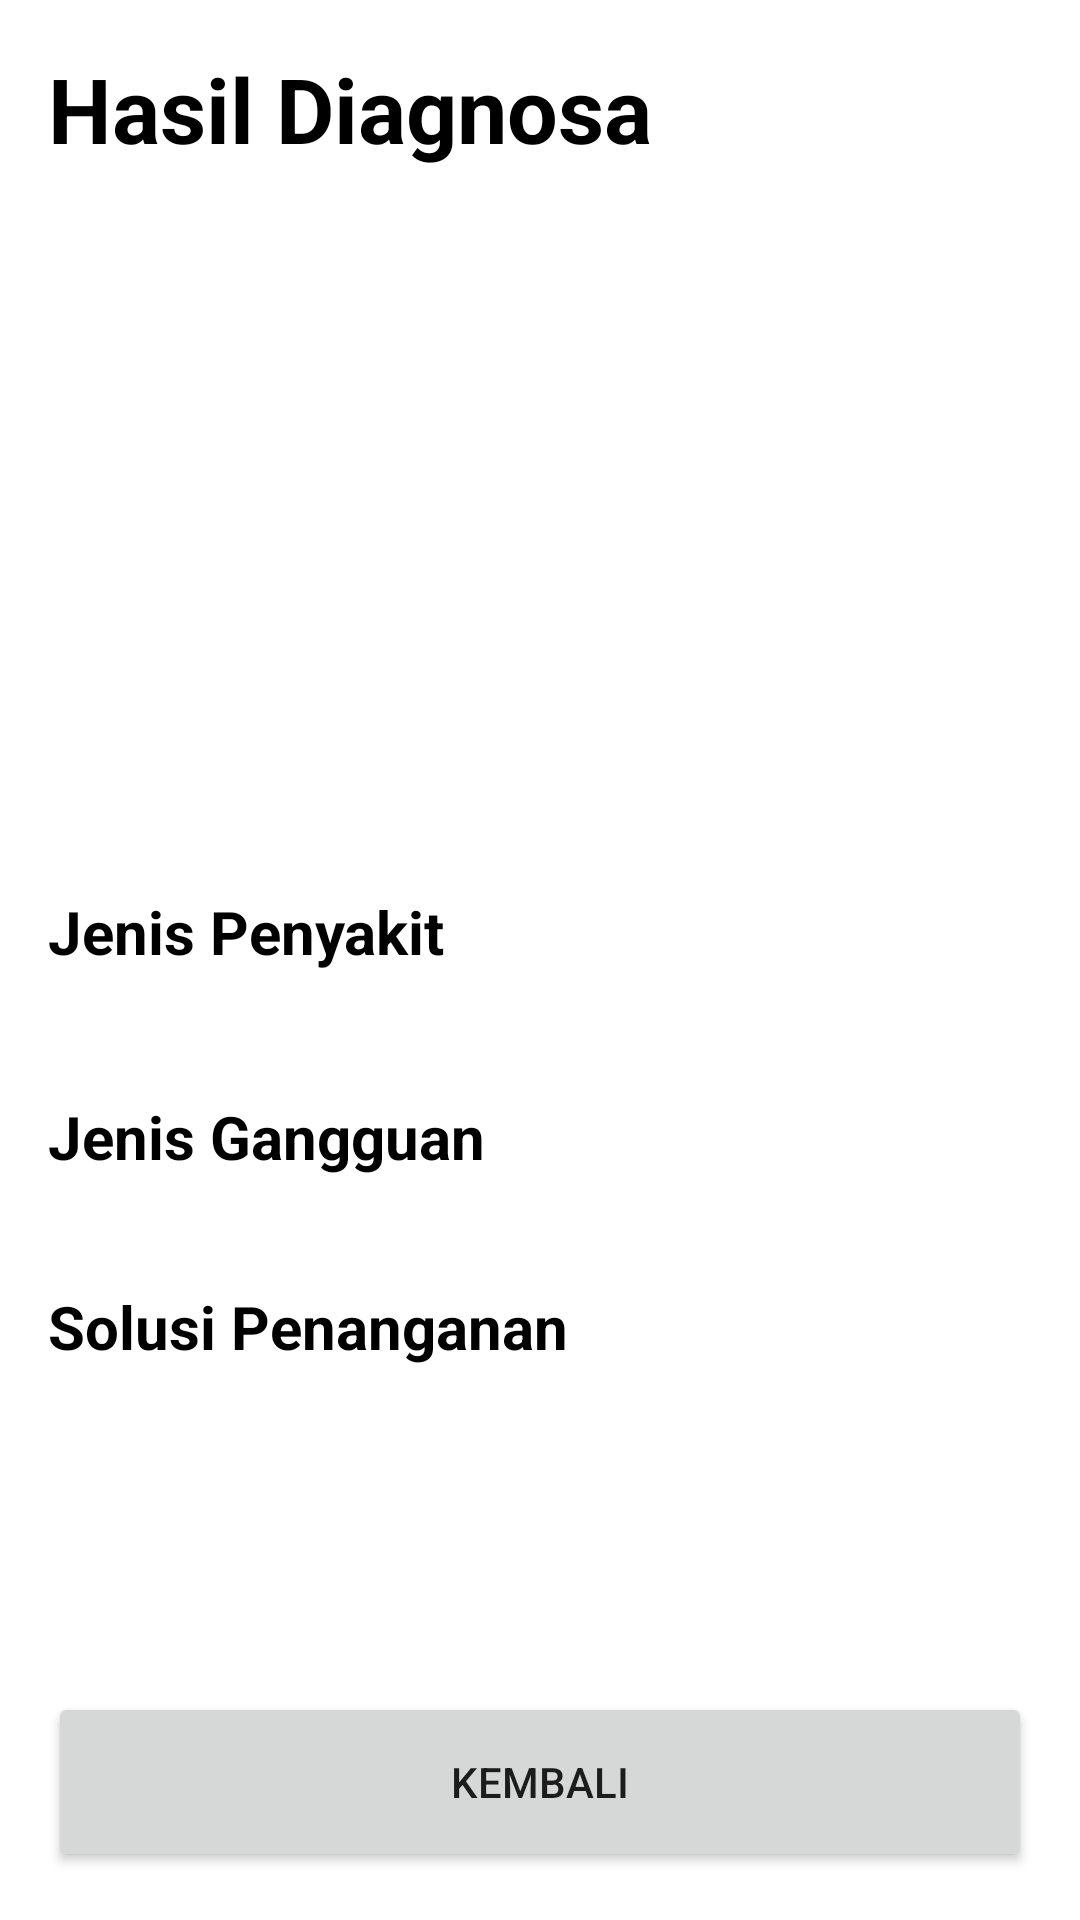

Write the Android layout XML for this screen, with the resource values it uses.
<!-- AndroidManifest.xml: application theme Theme.UserRiletion -->
<!-- res/layout/fragment_solusi.xml -->
<?xml version="1.0" encoding="utf-8"?>
<androidx.constraintlayout.widget.ConstraintLayout xmlns:android="http://schemas.android.com/apk/res/android"
    xmlns:app="http://schemas.android.com/apk/res-auto"
    xmlns:tools="http://schemas.android.com/tools"
    android:layout_width="match_parent"
    android:layout_height="match_parent"
    tools:context=".SolusiFragment">


    <TextView
        android:id="@+id/textView4"
        android:layout_width="258dp"
        android:layout_height="49dp"
        android:layout_marginStart="16dp"
        android:layout_marginTop="16dp"
        android:gravity="start"
        android:text="Hasil Diagnosa"
        android:textColor="@color/purple_200"
        android:textSize="30dp"
        android:textStyle="bold"
        app:layout_constraintStart_toStartOf="parent"
        app:layout_constraintTop_toTopOf="parent" />

    <ImageView
        android:id="@+id/imageView5"
        android:layout_width="match_parent"
        android:layout_height="200dp"
        android:layout_marginTop="16dp"
        android:scaleType="fitXY"
        app:layout_constraintEnd_toEndOf="parent"
        app:layout_constraintStart_toStartOf="parent"
        app:layout_constraintTop_toBottomOf="@+id/textView4"
        tools:src="@tools:sample/avatars" />

    <TextView
        android:id="@+id/textView5"
        android:layout_width="0dp"
        android:layout_height="32dp"
        android:layout_marginStart="16dp"
        android:layout_marginTop="16dp"
        android:text="Jenis Penyakit"
        android:textColor="@color/purple_200"
        android:textSize="20dp"
        android:textStyle="bold"
        app:layout_constraintStart_toStartOf="parent"
        app:layout_constraintTop_toBottomOf="@+id/imageView5" />

    <TextView
        android:id="@+id/textViewjenisgejala"
        android:layout_width="0dp"
        android:layout_height="wrap_content"
        android:layout_marginStart="16dp"
        android:layout_marginEnd="16dp"
        android:textColor="@color/purple_200"
        android:textSize="15dp"
        app:layout_constraintEnd_toEndOf="parent"
        app:layout_constraintStart_toStartOf="parent"
        app:layout_constraintTop_toBottomOf="@+id/textView5" />


    <TextView
        android:id="@+id/textView6"
        android:layout_width="wrap_content"
        android:layout_height="wrap_content"
        android:layout_marginStart="16dp"
        android:layout_marginTop="16dp"
        android:text="Jenis Gangguan"
        android:textColor="@color/purple_200"
        android:textSize="20dp"
        android:textStyle="bold"
        app:layout_constraintStart_toStartOf="parent"
        app:layout_constraintTop_toBottomOf="@+id/textViewjenisgejala" />

    <TextView
        android:id="@+id/textViewgangguan"
        android:layout_width="0dp"
        android:layout_height="wrap_content"
        android:layout_marginStart="16dp"
        android:layout_marginEnd="16dp"
        android:textColor="@color/purple_200"
        android:textSize="15dp"
        app:layout_constraintEnd_toEndOf="parent"
        app:layout_constraintStart_toStartOf="parent"
        app:layout_constraintTop_toBottomOf="@+id/textView6" />

    <TextView
        android:id="@+id/textView7"
        android:layout_width="209dp"
        android:layout_height="34dp"
        android:layout_marginStart="16dp"
        android:layout_marginTop="16dp"
        android:text="Solusi Penanganan"
        android:textColor="@color/purple_200"
        android:textSize="20dp"
        android:textStyle="bold"
        app:layout_constraintStart_toStartOf="parent"
        app:layout_constraintTop_toBottomOf="@+id/textViewgangguan" />

    <TextView
        android:id="@+id/textViewsolusi"
        android:layout_width="0dp"
        android:layout_height="0dp"
        android:layout_marginStart="16dp"
        android:layout_marginEnd="16dp"
        android:layout_marginBottom="16dp"
        android:textColor="@color/purple_200"
        android:textSize="15dp"
        app:layout_constraintBottom_toTopOf="@+id/button"
        app:layout_constraintEnd_toEndOf="parent"
        app:layout_constraintStart_toStartOf="parent"
        app:layout_constraintTop_toBottomOf="@+id/textView7" />

    <Button
        android:id="@+id/button"
        android:layout_width="0dp"
        android:layout_height="60dp"
        android:layout_marginStart="16dp"
        android:layout_marginEnd="16dp"
        android:layout_marginBottom="16dp"
        android:text="Kembali"
        app:layout_constraintBottom_toBottomOf="parent"
        app:layout_constraintEnd_toEndOf="parent"
        app:layout_constraintHorizontal_bias="0.0"
        app:layout_constraintStart_toStartOf="parent" />


</androidx.constraintlayout.widget.ConstraintLayout>
<!-- resources referenced by this layout -->
<resources>
  <color name="purple_200">#000000</color>
  <style name="Theme.UserRiletion" parent="Theme.MaterialComponents.DayNight.DarkActionBar">
          
          <item name="colorPrimary">@color/purple_500</item>
          <item name="colorPrimaryVariant">@color/purple_700</item>
          <item name="colorOnPrimary">@color/white</item>
          
          <item name="colorSecondary">@color/teal_200</item>
          <item name="colorSecondaryVariant">@color/teal_700</item>
          <item name="colorOnSecondary">@color/black</item>
          
          <item name="android:statusBarColor" tools:targetApi="l">?attr/colorPrimaryVariant</item>
          
      </style>
  <color name="purple_500">#63DD94</color>
  <color name="purple_700">#63DD94</color>
  <color name="white">#FFFFFFFF</color>
  <color name="teal_200">#63DD94</color>
  <color name="teal_700">#FF018786</color>
  <color name="black">#8063DD94</color>
</resources>
